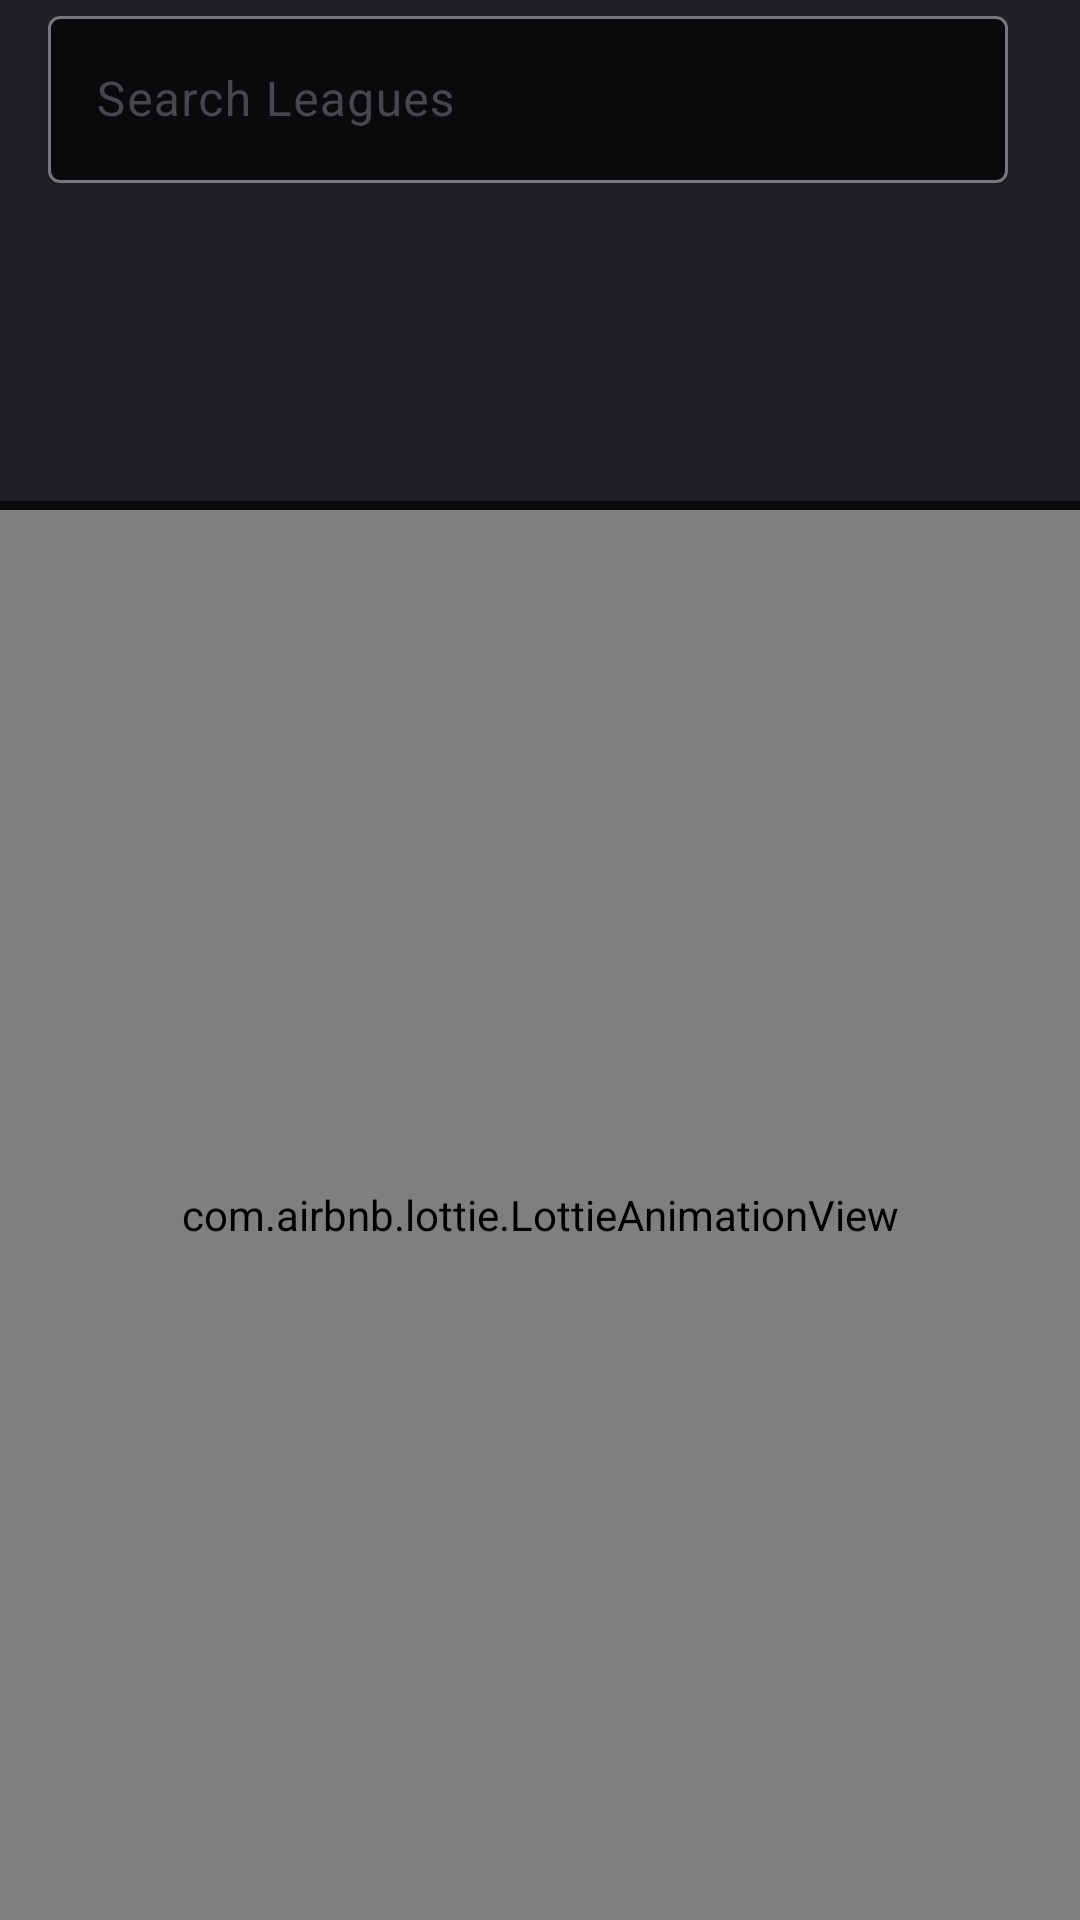

The Android layout XML behind this screen, and the referenced resources:
<!-- AndroidManifest.xml: application theme Theme.FootballLive -->
<!-- res/layout/fragment_team.xml -->
<?xml version="1.0" encoding="utf-8"?>
<FrameLayout xmlns:android="http://schemas.android.com/apk/res/android"
    xmlns:tools="http://schemas.android.com/tools"
    android:layout_width="match_parent"
    android:layout_height="match_parent"
    xmlns:app="http://schemas.android.com/apk/res-auto"
    android:background="@color/primary"
    tools:context=".fragment.Team">

    <androidx.appcompat.widget.LinearLayoutCompat
        android:layout_width="match_parent"
        android:layout_height="match_parent"
        android:orientation="vertical">

        
        <com.google.android.material.textfield.TextInputLayout
            style="@style/ThemeOverlay.Material3.TextInputEditText.OutlinedBox"
            android:layout_width="match_parent"
            android:layout_height="wrap_content"
            android:hint="Search Leagues"
            app:boxBackgroundColor="@color/primaryDark"
            android:layout_marginHorizontal="16dp">

            <com.google.android.material.textfield.TextInputEditText
                android:id="@+id/searchEdtTxt"
                android:layout_width="match_parent"
                android:layout_height="wrap_content"
                android:layout_marginRight="8dp"
                android:textColor="@color/primaryLight"
                android:inputType="text" />
        </com.google.android.material.textfield.TextInputLayout>

        <androidx.recyclerview.widget.RecyclerView
            android:id="@+id/rvLeaguesSection"
            android:layout_width="match_parent"
            android:layout_height="90dp"
            android:layout_marginTop="16dp"/>

        <View
            android:layout_width="match_parent"
            android:layout_height="3dp"
            android:background="@color/primaryDark"/>

        <com.airbnb.lottie.LottieAnimationView
            android:id="@+id/lottieAnimationView"
            android:layout_width="match_parent"
            android:layout_height="match_parent"
            app:lottie_autoPlay="true"
            android:visibility="visible"
            app:lottie_rawRes="@raw/loading_animation_matches"
            app:lottie_loop="true"/>

        <androidx.recyclerview.widget.RecyclerView
            android:id="@+id/rvTeam"
            android:layout_width="match_parent"
            android:layout_height="fill_parent"
            android:layout_marginTop="8dp"
            />

    </androidx.appcompat.widget.LinearLayoutCompat>

</FrameLayout>
<!-- resources referenced by this layout -->
<resources>
  <color name="primary">#1F2025</color>
  <color name="primaryDark">#090A0C</color>
  <color name="primaryLight">#CDCED2</color>
  <style name="Theme.FootballLive" parent="Base.Theme.FootballLive">
          <item name="android:statusBarColor">@color/primary</item>
          <item name="android:windowBackground">@color/primary</item>
          <item name="android:textColor">@color/white</item>
      </style>
  <style name="Base.Theme.FootballLive" parent="Theme.Material3.DayNight.NoActionBar">
          
          
      </style>
  <color name="white">#FFFFFFFF</color>
</resources>
